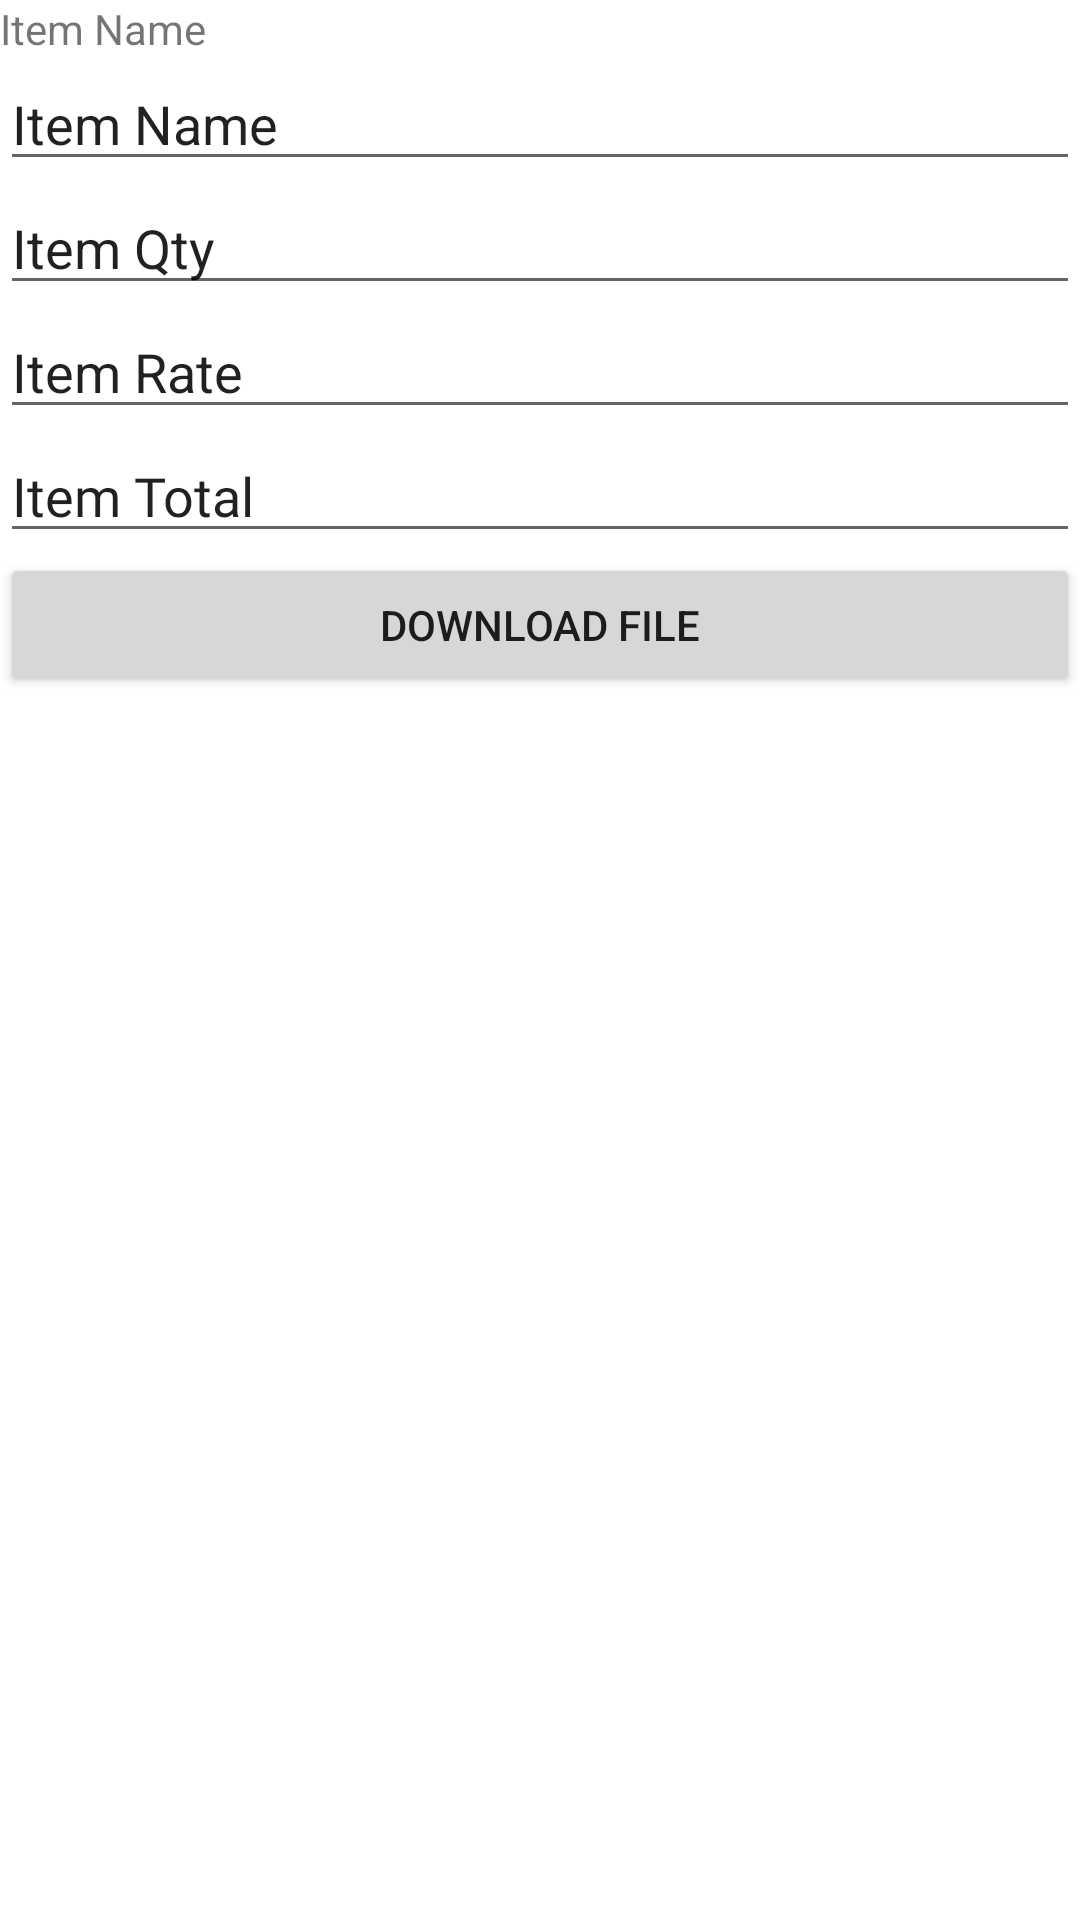

Here is an Android app screen rendered from its layout file. Give the layout XML and the strings, colors and styles it references.
<!-- AndroidManifest.xml: application theme Theme.DemoItemBill -->
<!-- res/layout/activity_main.xml -->
<?xml version="1.0" encoding="utf-8"?>
<LinearLayout xmlns:android="http://schemas.android.com/apk/res/android"
    android:layout_width="match_parent"
    android:layout_height="match_parent"
    android:orientation="vertical">

    <TextView
        android:text="Item Name"
        android:layout_width="match_parent"
        android:layout_height="wrap_content" />

    <EditText
        android:id="@+id/editItemName"
        android:layout_width="match_parent"
        android:layout_height="wrap_content"
        android:text="Item Name"/>
    <EditText
        android:id="@+id/editItemQty"
        android:layout_width="match_parent"
        android:layout_height="wrap_content"
        android:text="Item Qty" />
    <EditText
        android:id="@+id/editItemRate"
        android:layout_width="match_parent"
        android:layout_height="wrap_content"
        android:text="Item Rate"/>

    <EditText
        android:id="@+id/editItemTotal"
        android:layout_width="match_parent"
        android:layout_height="wrap_content"
        android:fontFamily="@font/roboto_bold"
        android:text="Item Total" />


    <Button
        android:id="@+id/linearLayoutDownload"
        android:text="Download File"
        android:layout_width="match_parent"
        android:layout_height="wrap_content" />

</LinearLayout>
<!-- resources referenced by this layout -->
<resources>
  <style name="Theme.DemoItemBill" parent="Theme.MaterialComponents.DayNight.DarkActionBar">
          
          <item name="colorPrimary">@color/purple_500</item>
          <item name="colorPrimaryVariant">@color/purple_700</item>
          <item name="colorOnPrimary">@color/white</item>
          
          <item name="colorSecondary">@color/teal_200</item>
          <item name="colorSecondaryVariant">@color/teal_700</item>
          <item name="colorOnSecondary">@color/black</item>
          
          <item name="android:statusBarColor">?attr/colorPrimaryVariant</item>
          
      </style>
  <!-- not gathered from this repository: default colours our renderer supplied (Android Studio template values) -->
  <color name="purple_500">#FF6200EE</color>
  <color name="purple_700">#FF3700B3</color>
  <color name="teal_200">#FF03DAC5</color>
  <color name="teal_700">#FF018786</color>
  <color name="black">#FF000000</color>
  <color name="white">#FFFFFFFF</color>
</resources>
